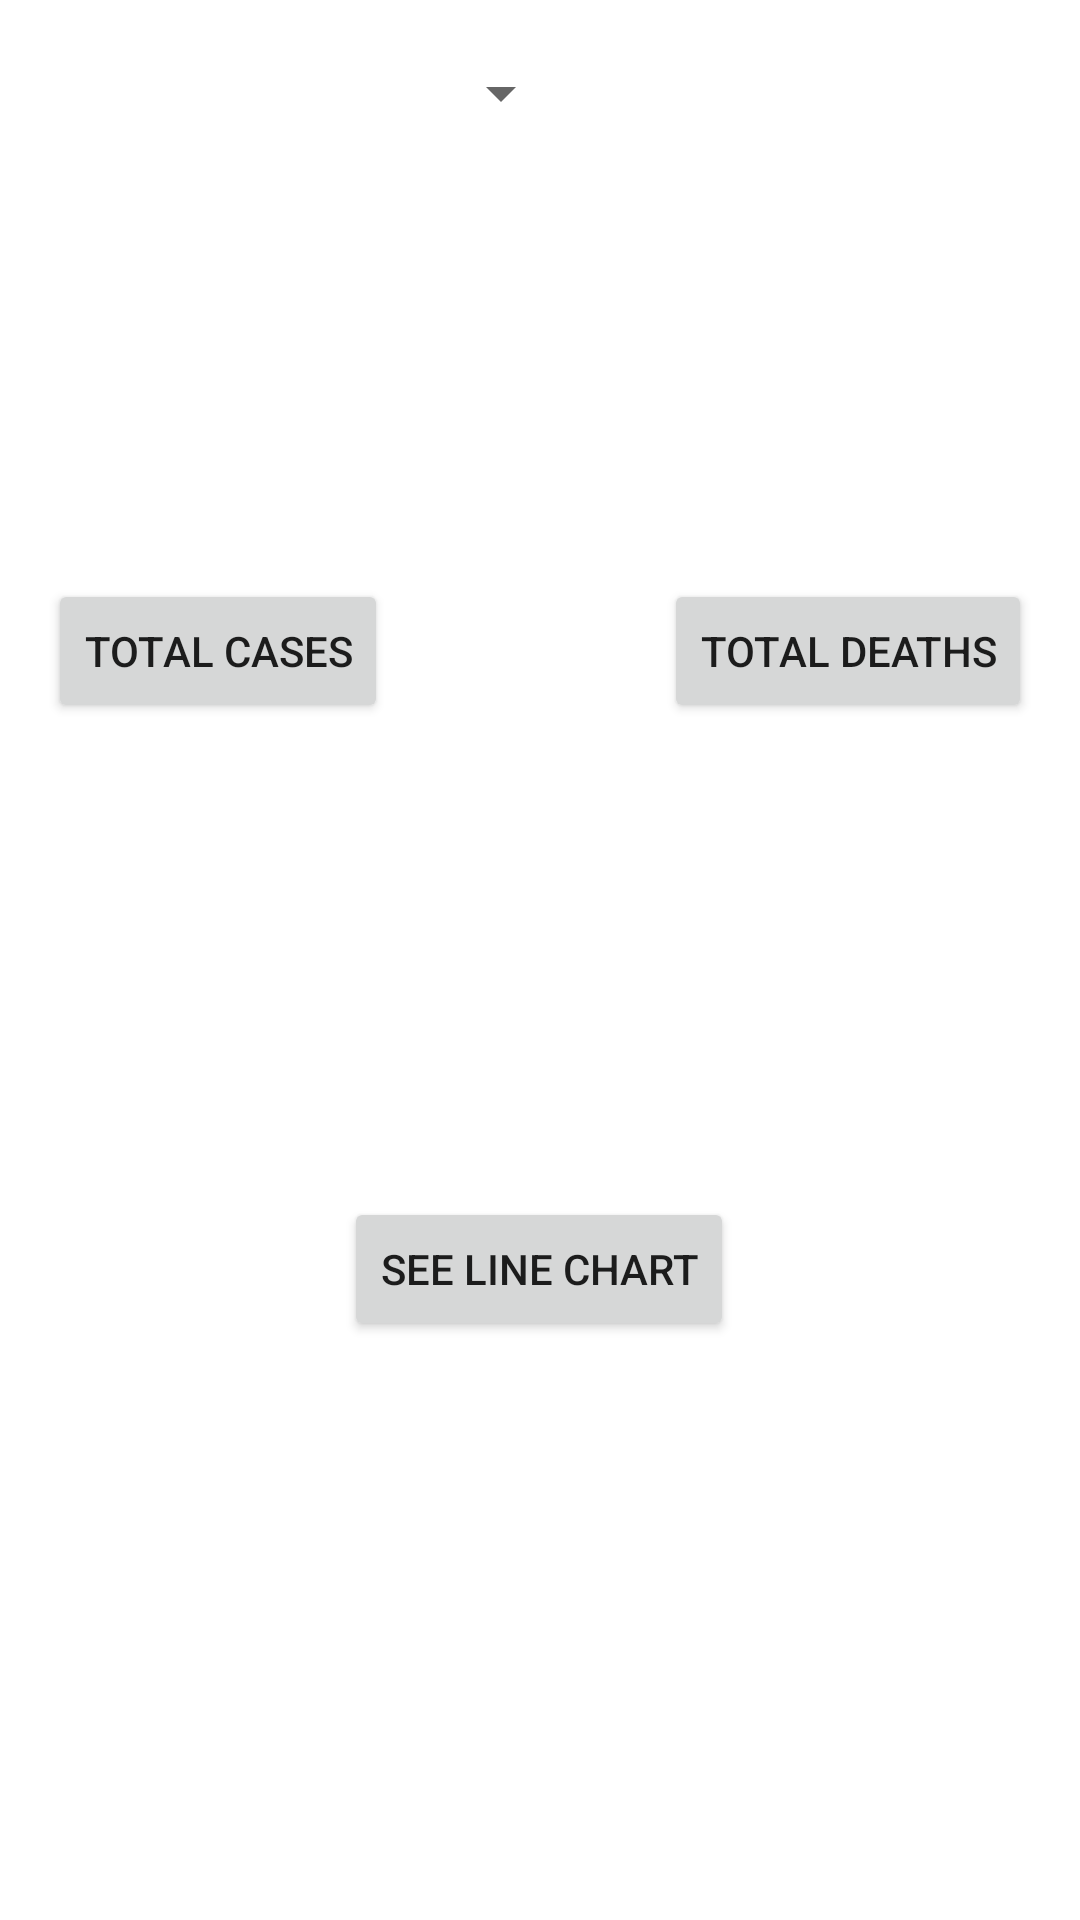

Here is an Android app screen rendered from its layout file. Give the layout XML and the strings, colors and styles it references.
<!-- AndroidManifest.xml: application theme Theme.CoronavirusNearby -->
<!-- res/layout/activity_main.xml -->
<?xml version="1.0" encoding="utf-8"?>
<androidx.constraintlayout.widget.ConstraintLayout xmlns:android="http://schemas.android.com/apk/res/android"
    xmlns:app="http://schemas.android.com/apk/res-auto"
    xmlns:tools="http://schemas.android.com/tools"
    android:layout_width="match_parent"
    android:layout_height="match_parent"
    tools:context=".MainActivity">

    <Spinner
        android:id="@+id/states_spinner"
        android:layout_width="175dp"
        android:layout_height="30dp"
        android:layout_marginStart="16dp"
        android:layout_marginLeft="16dp"
        android:layout_marginTop="16dp"
        android:spinnerMode="dropdown"
        app:layout_constraintStart_toStartOf="parent"
        app:layout_constraintTop_toTopOf="parent" />

    <TextView
        android:id="@+id/display_data"
        android:layout_width="376dp"
        android:layout_height="150dp"
        android:layout_marginStart="16dp"
        android:layout_marginLeft="16dp"
        android:layout_marginEnd="16dp"
        android:layout_marginRight="16dp"
        android:gravity="center"
        android:textAppearance="@style/TextAppearance.AppCompat.Large"
        android:textSize="80sp"
        app:layout_constraintBottom_toBottomOf="parent"
        app:layout_constraintEnd_toEndOf="parent"
        app:layout_constraintStart_toStartOf="parent"
        app:layout_constraintTop_toTopOf="parent" />

    <TextView
        android:id="@+id/display_state"
        android:layout_width="380dp"
        android:layout_height="60dp"
        android:layout_marginBottom="60dp"
        android:gravity="center"
        android:textAppearance="@style/TextAppearance.AppCompat.Large"
        android:textSize="40sp"
        app:layout_constraintBottom_toTopOf="@+id/display_data"
        app:layout_constraintEnd_toEndOf="parent"
        app:layout_constraintHorizontal_bias="0.454"
        app:layout_constraintStart_toStartOf="parent" />

    <Button
        android:id="@+id/cases_button"
        android:layout_width="wrap_content"
        android:layout_height="wrap_content"
        android:layout_marginStart="16dp"
        android:layout_marginLeft="16dp"
        android:layout_marginBottom="4dp"
        android:text="@string/tot_cases"
        app:layout_constraintBottom_toTopOf="@+id/display_data"
        app:layout_constraintStart_toStartOf="parent" />

    <Button
        android:id="@+id/deaths_button"
        android:layout_width="wrap_content"
        android:layout_height="wrap_content"
        android:layout_marginEnd="16dp"
        android:layout_marginRight="16dp"
        android:layout_marginBottom="4dp"
        android:text="@string/tot_deaths"
        app:layout_constraintBottom_toTopOf="@+id/display_data"
        app:layout_constraintEnd_toEndOf="parent" />

    <Button
        android:id="@+id/line_chart_button"
        android:layout_width="wrap_content"
        android:layout_height="wrap_content"
        android:layout_marginTop="4dp"
        android:text="@string/line_chart"
        app:layout_constraintEnd_toEndOf="parent"
        app:layout_constraintHorizontal_bias="0.498"
        app:layout_constraintStart_toStartOf="parent"
        app:layout_constraintTop_toBottomOf="@+id/display_data" />

</androidx.constraintlayout.widget.ConstraintLayout>
<!-- resources referenced by this layout -->
<resources>
  <string name="line_chart">See Line Chart</string>
  <string name="tot_cases">Total Cases</string>
  <string name="tot_deaths">Total Deaths</string>
  <style name="Theme.CoronavirusNearby" parent="Theme.MaterialComponents.DayNight.DarkActionBar">
          
          <item name="colorPrimary">@color/purple_500</item>
          <item name="colorPrimaryVariant">@color/purple_700</item>
          <item name="colorOnPrimary">@color/white</item>
          
          <item name="colorSecondary">@color/teal_200</item>
          <item name="colorSecondaryVariant">@color/teal_700</item>
          <item name="colorOnSecondary">@color/black</item>
          
          <item name="android:statusBarColor" tools:targetApi="l">?attr/colorPrimaryVariant</item>
          
      </style>
  <!-- not gathered from this repository: default colours our renderer supplied (Android Studio template values) -->
  <color name="purple_500">#FF6200EE</color>
  <color name="purple_700">#FF3700B3</color>
  <color name="teal_200">#FF03DAC5</color>
  <color name="teal_700">#FF018786</color>
  <color name="black">#FF000000</color>
  <color name="white">#FFFFFFFF</color>
</resources>
